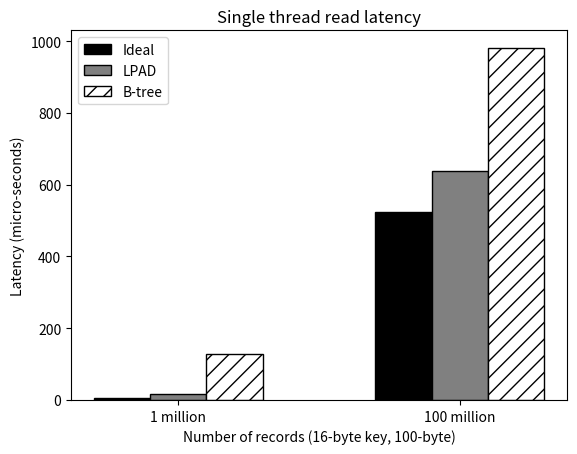

Here is the Python script that generated this plot:
#!/usr/bin/env python2
import numpy as np
import matplotlib.pyplot as plt
from matplotlib.ticker import MaxNLocator
from collections import namedtuple


n_groups = 2

means_baseline = (5.713,524.815)

means_lpad = (16.839,637.837)

means_btree = (126.817,981.21)

fig, ax = plt.subplots()

index = np.arange(n_groups)
bar_width = 0.2

opacity = 0.4
error_config = {'ecolor': '0.3'}

rects1 = ax.bar(index, means_baseline, bar_width,
                color='white', edgecolor='black',
                 error_kw=error_config,
                label='Ideal')

rects2 = ax.bar(index + bar_width, means_lpad, bar_width,
                color='white', edgecolor='black',
                 error_kw=error_config,
                label='LPAD')

rects3 = ax.bar(index + bar_width + bar_width, means_btree, bar_width,
                color='white', edgecolor='black',
                 error_kw=error_config,
                label='B-tree')
for bar in rects1.get_children():
#	bar.set_hatch("-");
        bar.set_facecolor("black");
for bar in rects2.get_children():
#	bar.set_hatch("o");
        bar.set_facecolor("grey");
for bar in rects3.get_children():
	bar.set_hatch("//");

ax.set_xlabel('Number of records (16-byte key, 100-byte)')
ax.set_ylabel('Latency (micro-seconds)')
ax.set_title('Single thread read latency')
ax.set_xticks(index + bar_width)
ax.set_xticklabels(('1 million','100 million'))
ax.legend()

#fig.tight_layout()
#plt.show()
plt.savefig('single_read.ps')
